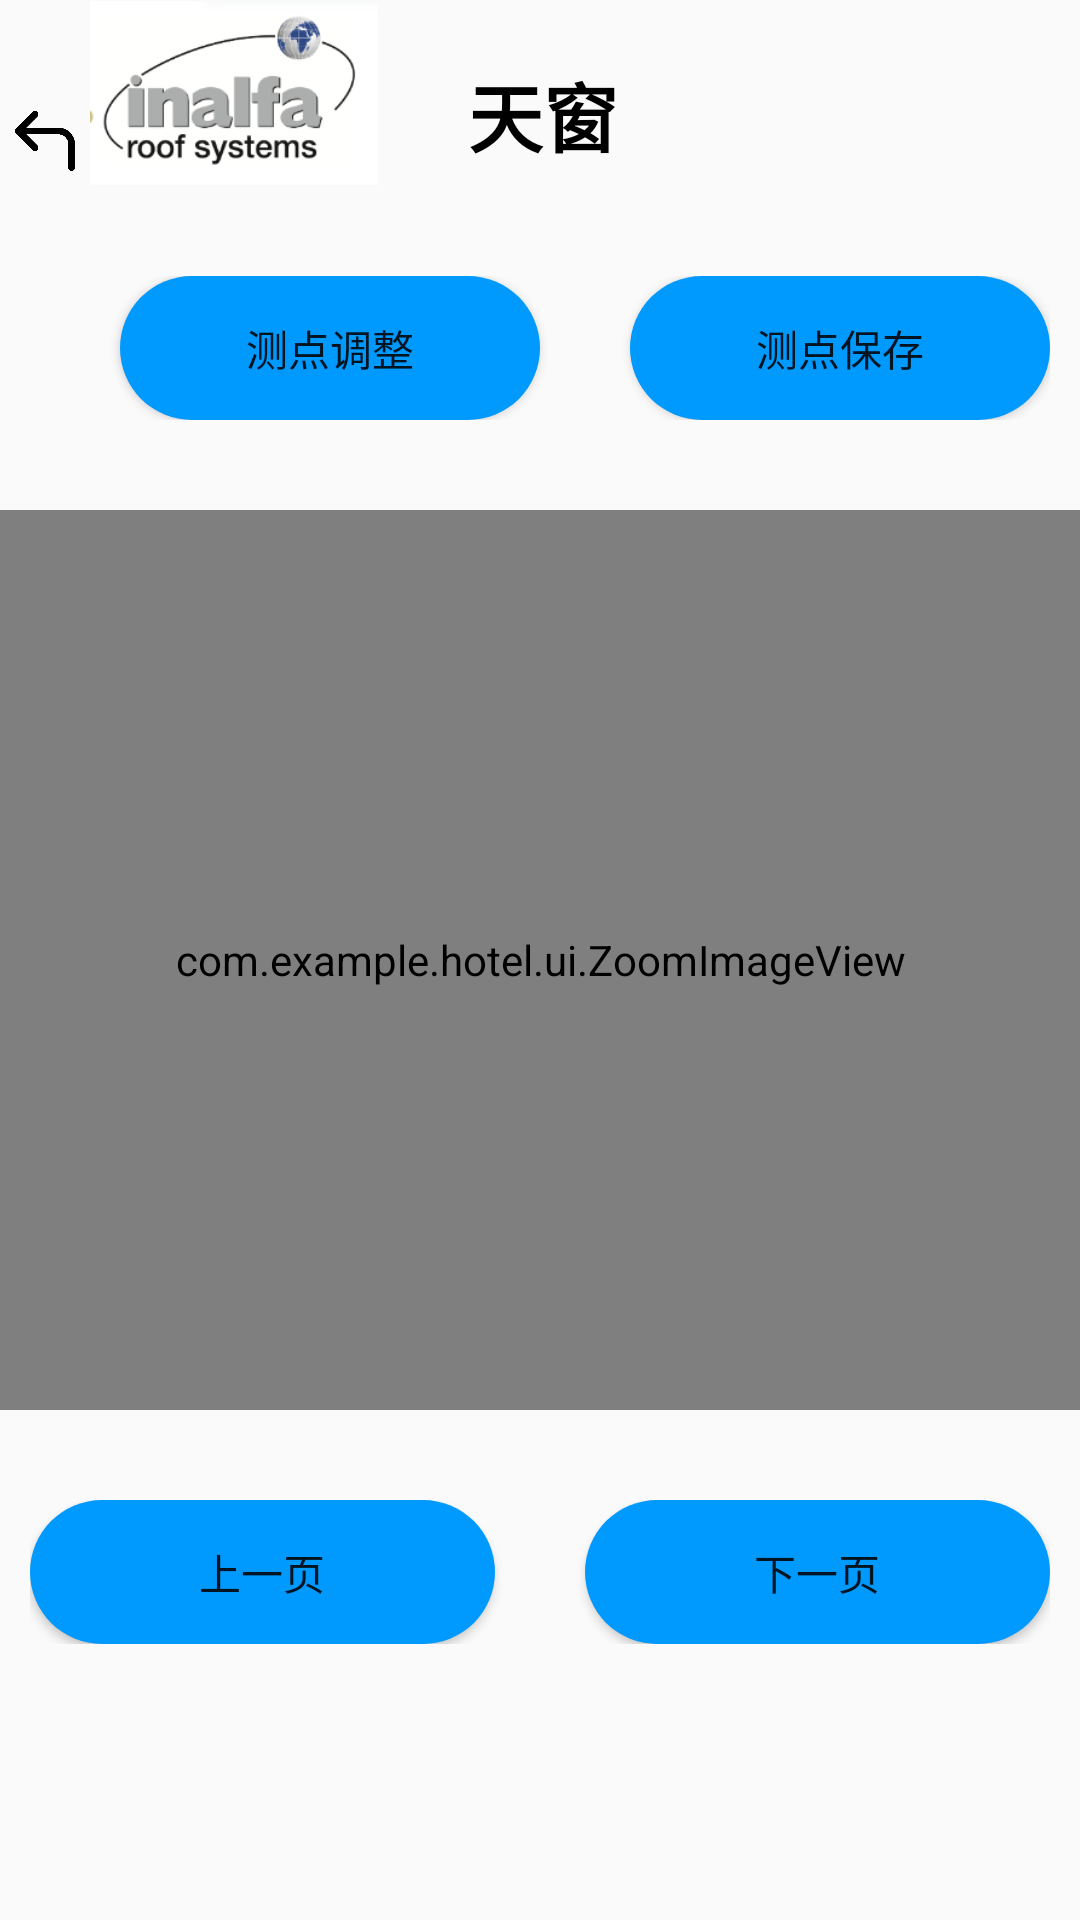

Android layout source for this screen:
<!-- AndroidManifest.xml: application theme Theme.Hotel -->
<!-- res/layout/activity_check_adjust.xml -->
<?xml version="1.0" encoding="utf-8"?>
<LinearLayout
    xmlns:android="http://schemas.android.com/apk/res/android"
    xmlns:app="http://schemas.android.com/apk/res-auto"
    xmlns:tools="http://schemas.android.com/tools"
    android:layout_width="match_parent"
    android:layout_height="match_parent"
    android:orientation="vertical">

    <LinearLayout
        android:layout_width="match_parent"
        android:layout_height="wrap_content"
        android:orientation="horizontal"
        tools:ignore="UseCompoundDrawables">

        <ImageView
            android:id="@+id/iv_back"
            android:layout_width="30dp"
            android:layout_height="30dp"
            android:layout_gravity="bottom"
            android:padding="5dp"
            android:src="@drawable/ic_back" />

        <ImageView
            android:id="@+id/imageView"
            android:layout_width="96dp"
            android:layout_height="62dp"
            android:visibility="visible"
            app:srcCompat="@drawable/pic1"
            tools:layout_editor_absoluteX="12dp"
            tools:layout_editor_absoluteY="14dp"/>

        <TextView
            android:id="@+id/textView"
            android:layout_width="wrap_content"
            android:layout_height="wrap_content"
            android:layout_marginTop="20dp"
            android:text="天窗"
            android:textSize="25sp"
            android:textColor="@color/black"
            android:textStyle="bold"
            android:paddingStart="30dp"
            android:paddingEnd="20dp"

            tools:layout_editor_absoluteX="193dp" />
    </LinearLayout>


    <LinearLayout
        android:layout_width="match_parent"
        android:layout_height="wrap_content"
        android:orientation="horizontal"
        android:layout_marginTop="20dp"
        android:layout_marginBottom="20dp"
        android:padding="10dp">



        <Button
            android:id="@+id/btn_point_adjust1"
            android:layout_width="80dp"
            android:layout_height="wrap_content"
            android:background="@drawable/btn"
            android:layout_marginStart="30dp"
            android:layout_weight="1"
            android:text="测点调整"/>
        <Button
            android:id="@+id/btn_point_save"
            android:layout_width="80dp"
            android:layout_height="wrap_content"
            android:background="@drawable/btn"
            android:layout_marginStart="30dp"
            android:layout_weight="1"
            android:text="测点保存"/>

    </LinearLayout>


    <com.example.hotel.ui.ZoomImageView
        android:id="@+id/my_image_view_adjust"
        android:layout_width="match_parent"
        android:layout_height="300dp"
        android:src="@mipmap/pic2"
        app:layout_constraintBottom_toBottomOf="parent"
        app:layout_constraintHorizontal_bias="1.0"
        app:layout_constraintLeft_toLeftOf="parent"
        app:layout_constraintRight_toRightOf="parent"
        app:layout_constraintTop_toTopOf="parent"
        app:layout_constraintVertical_bias="0.5">


    </com.example.hotel.ui.ZoomImageView>
    <LinearLayout
        android:layout_width="match_parent"
        android:layout_height="wrap_content"
        android:orientation="horizontal"
        android:layout_marginTop="20dp"
        android:padding="10dp">

        <Button
            android:id="@+id/point_forward"
            android:layout_width="80dp"
            android:layout_height="wrap_content"
            android:background="@drawable/btn"
            android:layout_weight="1"
            android:text="上一页"/>

        <Button
            android:id="@+id/point_backward"
            android:layout_width="80dp"
            android:layout_height="wrap_content"
            android:background="@drawable/btn"
            android:layout_marginStart="30dp"
            android:layout_weight="1"
            android:text="下一页"/>

    </LinearLayout>

</LinearLayout>
<!-- resources referenced by this layout -->
<resources>
  <color name="black">#FF000000</color>
  <!-- drawable btn (drawable) -->
  <?xml version="1.0" encoding="utf-8"?>
  <shape
      xmlns:android="http://schemas.android.com/apk/res/android"
      android:shape="rectangle">
      
      <solid android:color="#0099FE" />
      
      
      <corners android:radius="100dip" />
  
      
      <padding
          android:left="5dp"
          android:top="5dp"
          android:right="5dp"
          android:bottom="5dp"
          />
  </shape>
  <!-- drawable ic_back: png bitmap (drawable, 6272 bytes) -->
  <!-- drawable pic1: png bitmap (drawable, 15816 bytes) -->
  <!-- mipmap pic2: png bitmap (drawable, 19951 bytes) -->
  <style name="Theme.Hotel" parent="Theme.AppCompat.Light.NoActionBar">
  
          
          <item name="colorPrimary">@color/purple_500</item>
          <item name="colorPrimaryVariant">@color/purple_700</item>
          <item name="colorOnPrimary">@color/white</item>
          
          <item name="colorSecondary">@color/teal_200</item>
          <item name="colorSecondaryVariant">@color/teal_700</item>
          <item name="colorOnSecondary">@color/black</item>
          
          <item name="android:statusBarColor">?attr/colorPrimaryVariant</item>
          
      </style>
  <color name="purple_500">#FF6200EE</color>
  <color name="purple_700">#FF3700B3</color>
  <color name="white">#FFFFFFFF</color>
  <color name="teal_200">#FF03DAC5</color>
  <color name="teal_700">#FF018786</color>
</resources>
